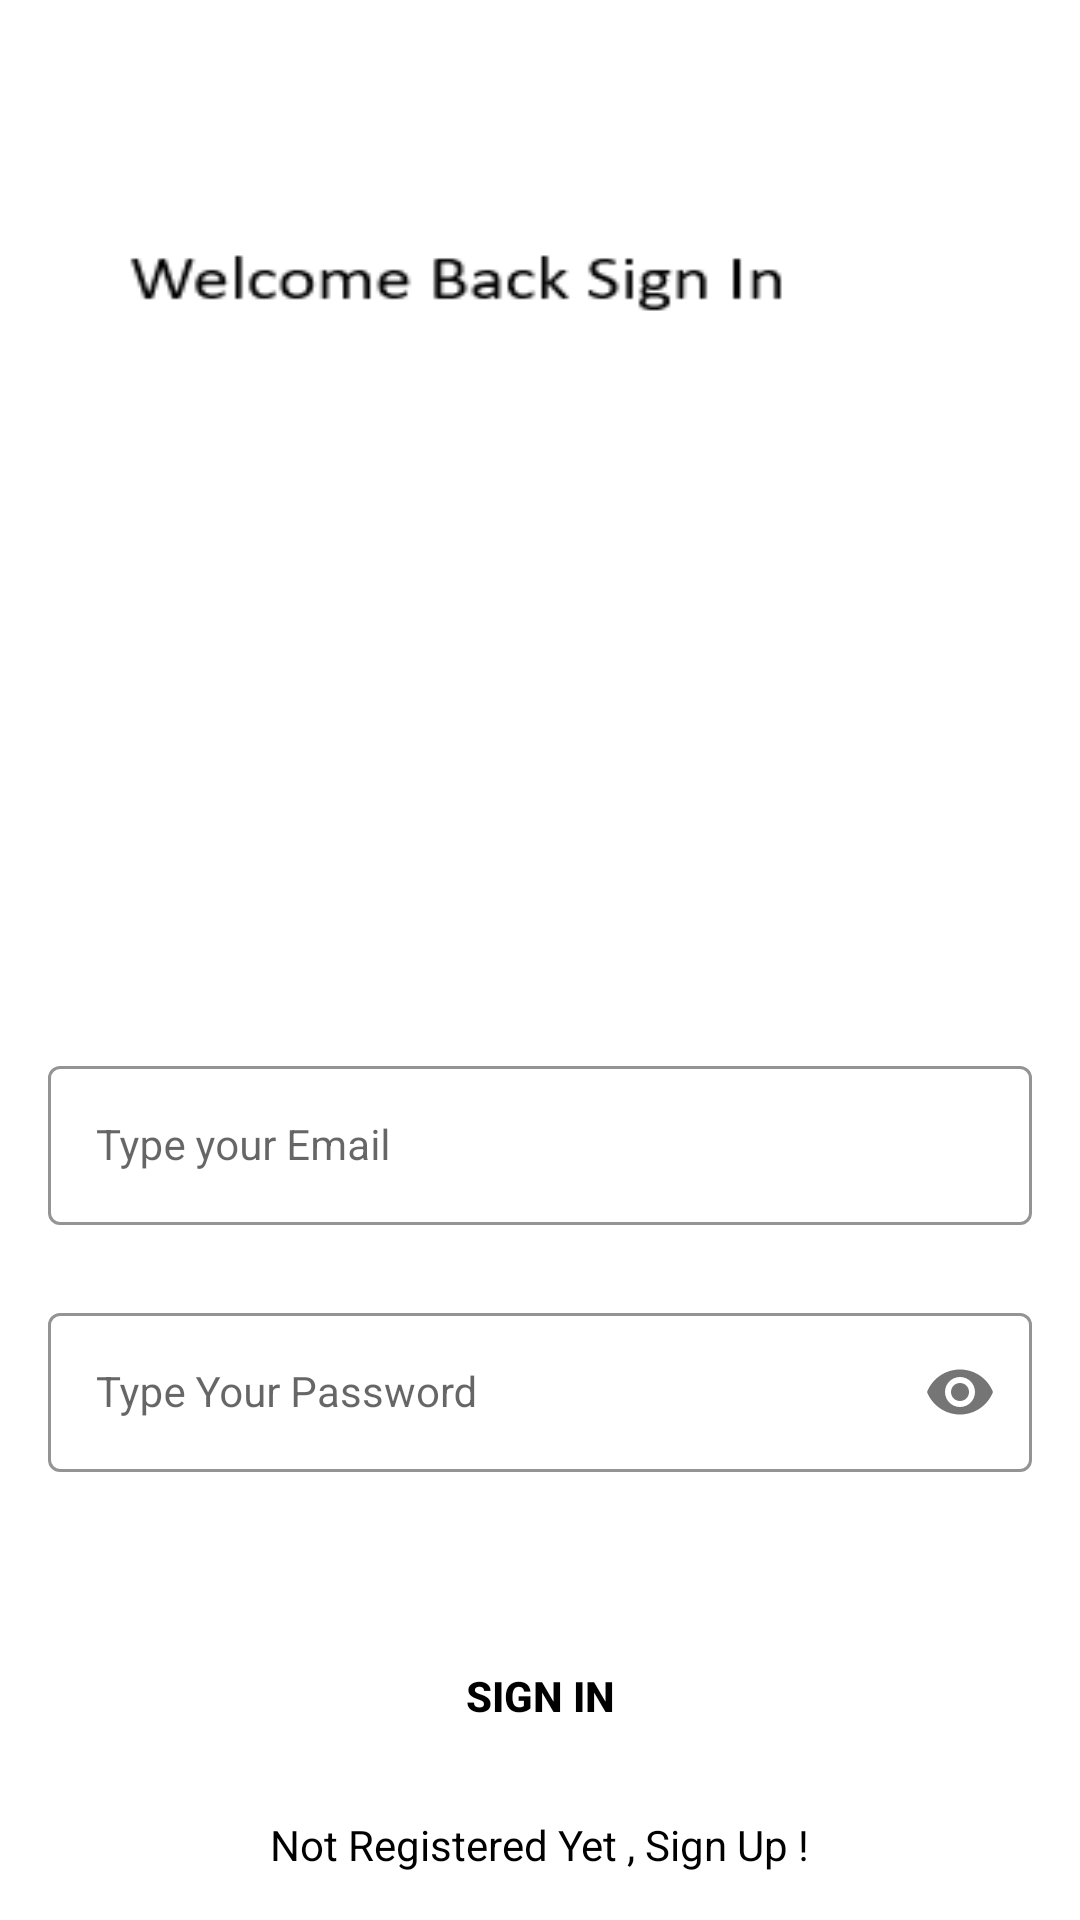

The Android layout XML behind this screen, and the referenced resources:
<!-- AndroidManifest.xml: application theme Theme.FarmerAid -->
<!-- res/layout/sign_in_activity.xml -->
<?xml version="1.0" encoding="utf-8"?>
<androidx.constraintlayout.widget.ConstraintLayout xmlns:android="http://schemas.android.com/apk/res/android"
    xmlns:app="http://schemas.android.com/apk/res-auto"
    xmlns:tools="http://schemas.android.com/tools"
    android:layout_width="match_parent"
    android:layout_height="match_parent"
    android:background="@drawable/sign_in_screen"
    tools:context=".SignInActivity">


    <com.google.android.material.textfield.TextInputLayout
        android:id="@+id/emailLayout"
        style="@style/LoginTextInputOuterFieldStyle"
        android:layout_width="match_parent"
        android:layout_height="wrap_content"
        android:layout_marginHorizontal="16dp"
        android:layout_marginTop="350dp"
        app:boxStrokeColor="@color/yellow"
        app:hintTextColor="@color/yellow"
        app:layout_constraintEnd_toEndOf="parent"
        app:layout_constraintHorizontal_bias="0.5"
        app:layout_constraintStart_toStartOf="parent"
        app:layout_constraintTop_toTopOf="parent">

        <com.google.android.material.textfield.TextInputEditText
            android:id="@+id/emailEt"
            style="@style/LoginTextInputInnerFieldStyle"
            android:layout_width="match_parent"
            android:layout_height="wrap_content"
            android:hint="Type your Email"
            android:inputType="textEmailAddress" />
    </com.google.android.material.textfield.TextInputLayout>

    <com.google.android.material.textfield.TextInputLayout
        android:id="@+id/passwordLayout"
        style="@style/LoginTextInputOuterFieldStyle"
        android:layout_width="match_parent"
        android:layout_height="wrap_content"
        android:layout_marginHorizontal="16dp"
        android:layout_marginTop="24dp"
        app:boxStrokeColor="@color/yellow"
        app:hintTextColor="@color/yellow"
        app:layout_constraintEnd_toEndOf="parent"
        app:layout_constraintHorizontal_bias="0.5"
        app:layout_constraintStart_toStartOf="parent"
        app:layout_constraintTop_toBottomOf="@id/emailLayout"
        app:passwordToggleEnabled="true">

        <com.google.android.material.textfield.TextInputEditText
            android:id="@+id/passET"
            style="@style/LoginTextInputInnerFieldStyle"
            android:layout_width="match_parent"
            android:layout_height="wrap_content"
            android:hint="Type Your Password"
            android:inputType="textPassword" />
    </com.google.android.material.textfield.TextInputLayout>

    <androidx.appcompat.widget.AppCompatButton
        android:id="@+id/button"
        android:layout_width="0dp"
        android:layout_height="wrap_content"
        android:layout_marginHorizontal="16dp"
        android:background="@color/yellow"
        android:text="Sign In"
        android:textColor="@color/black"
        android:textStyle="bold"
        app:layout_constraintBottom_toBottomOf="parent"
        app:layout_constraintEnd_toEndOf="parent"
        app:layout_constraintHorizontal_bias="0.5"
        app:layout_constraintStart_toStartOf="parent"
        app:layout_constraintTop_toBottomOf="@+id/passwordLayout" />

    <TextView
        android:id="@+id/textView"
        android:layout_width="wrap_content"
        android:layout_height="wrap_content"
        android:textColor="@color/black"
        android:text="Not Registered Yet , Sign Up !"
        app:layout_constraintBottom_toBottomOf="parent"
        app:layout_constraintEnd_toEndOf="parent"
        app:layout_constraintHorizontal_bias="0.5"
        app:layout_constraintStart_toStartOf="parent"
        app:layout_constraintTop_toBottomOf="@+id/button" />

</androidx.constraintlayout.widget.ConstraintLayout>
<!-- resources referenced by this layout -->
<resources>
  <!-- drawable sign_in_screen: png bitmap (drawable, 3873 bytes) -->
  <style name="LoginTextInputInnerFieldStyle" parent="Widget.MaterialComponents.TextInputLayout.OutlinedBox">
          <item name="android:layout_width">match_parent</item>
          <item name="android:layout_height">wrap_content</item>
          <item name="android:textColor">@color/black</item>
          <item name="android:textColorHint">@color/black</item>
          <item name="android:maxLines">1</item>
          <item name="android:textSize">14sp</item>
          <item name="android:singleLine">true</item>
      </style>
  <style name="LoginTextInputOuterFieldStyle" parent="Widget.MaterialComponents.TextInputLayout.OutlinedBox">
          <item name="android:layout_width">match_parent</item>
          <item name="android:layout_height">wrap_content</item>
          <item name="android:layout_marginTop">15dp</item>
          <item name="android:layout_marginBottom">15dp</item>
      </style>
  <style name="Theme.FarmerAid" parent="Theme.MaterialComponents.DayNight.NoActionBar">
          
          <item name="colorPrimary">@color/purple_500</item>
          <item name="colorPrimaryVariant">@color/purple_700</item>
          <item name="colorOnPrimary">@color/white</item>
          
          <item name="colorSecondary">@color/teal_200</item>
          <item name="colorSecondaryVariant">@color/teal_700</item>
          <item name="colorOnSecondary">@color/black</item>
          
          <item name="android:statusBarColor" tools:targetApi="l">@color/yellow</item>
          
      </style>
  <!-- not gathered from this repository: default colours our renderer supplied (Android Studio template values) -->
  <color name="purple_500">#FF6200EE</color>
  <color name="purple_700">#FF3700B3</color>
  <color name="teal_200">#FF03DAC5</color>
  <color name="teal_700">#FF018786</color>
  <color name="black">#FF000000</color>
  <color name="white">#FFFFFFFF</color>
</resources>
